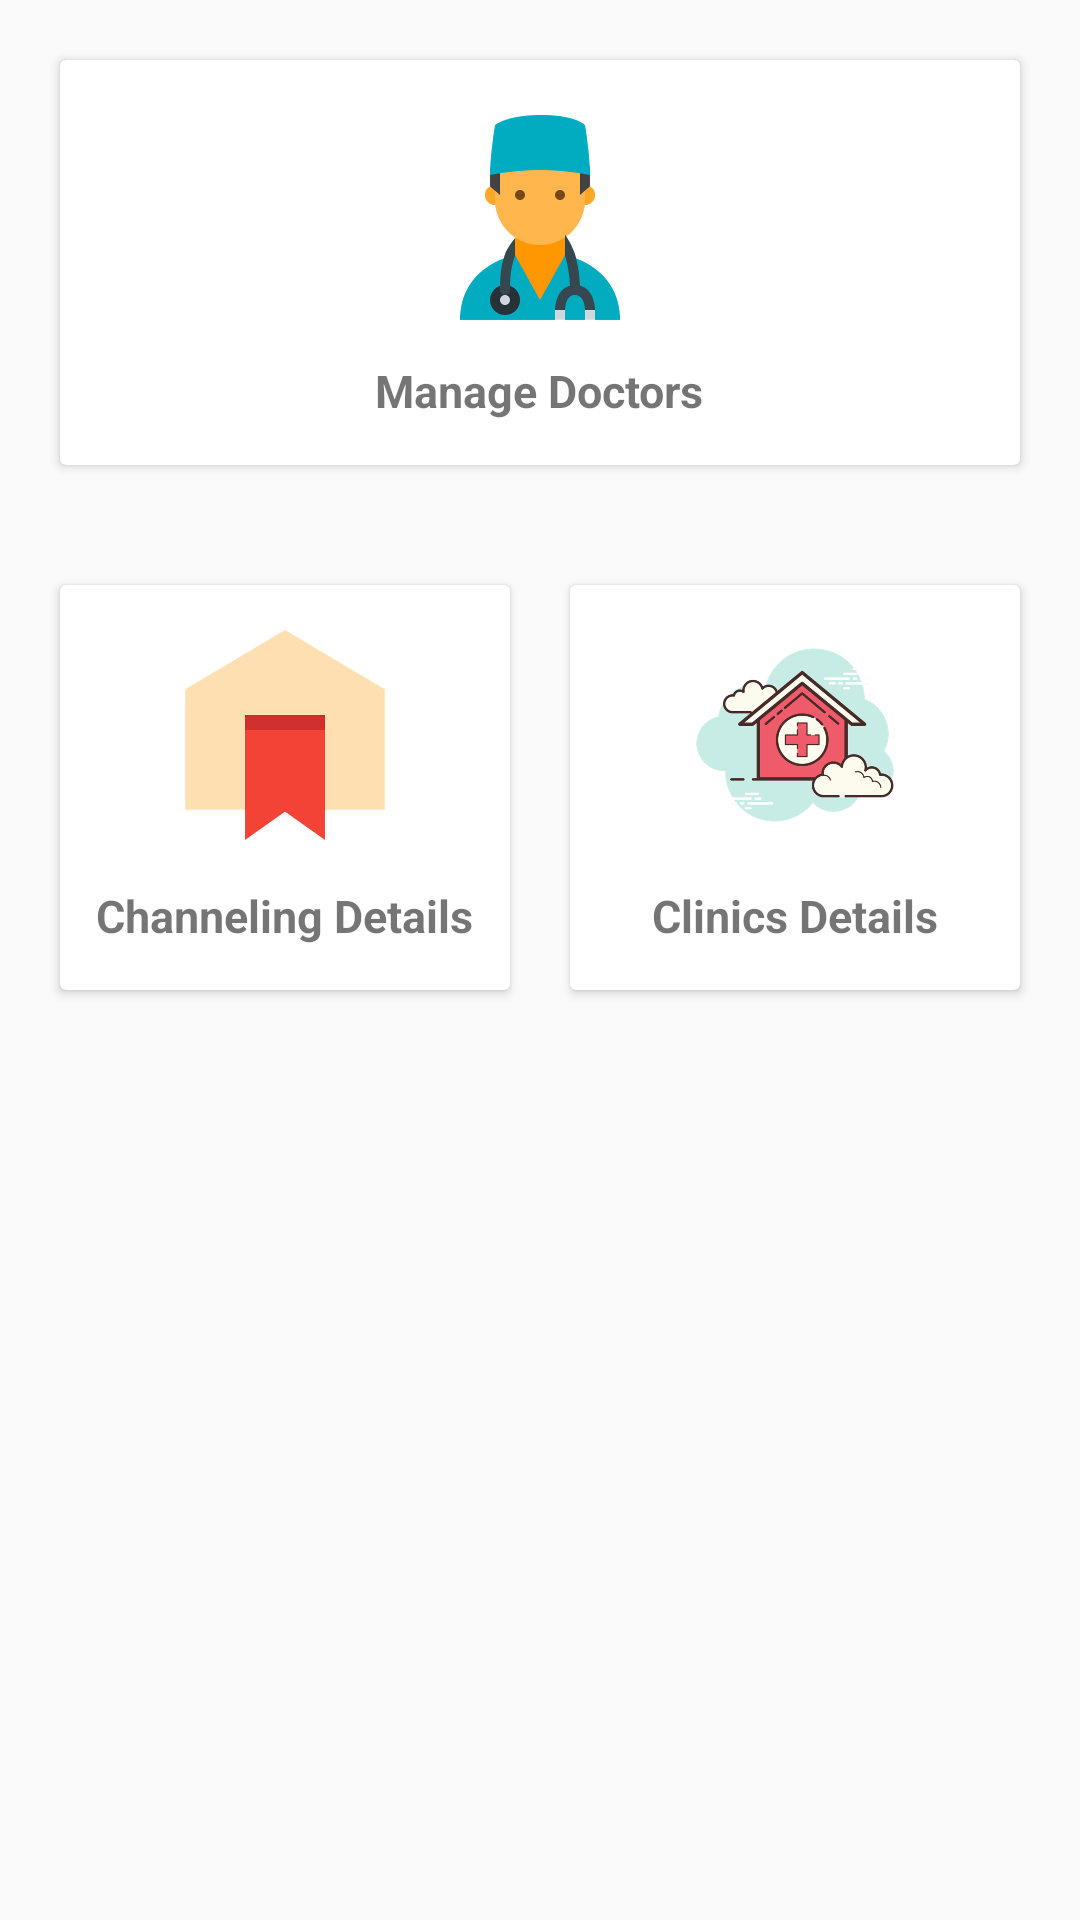

Here is an Android app screen rendered from its layout file. Give the layout XML and the strings, colors and styles it references.
<!-- AndroidManifest.xml: application theme AppTheme -->
<!-- res/layout/fragment_home_frag.xml -->
<?xml version="1.0" encoding="utf-8"?>
<androidx.constraintlayout.widget.ConstraintLayout xmlns:android="http://schemas.android.com/apk/res/android"
    xmlns:app="http://schemas.android.com/apk/res-auto"
    xmlns:tools="http://schemas.android.com/tools"
    android:layout_width="match_parent"
    android:layout_height="match_parent"
    tools:context=".home_frag">


    <LinearLayout

        android:id="@+id/linearLayout"
        android:layout_width="0dp"
        android:layout_height="175dp"
        android:orientation="horizontal"
        android:padding="10dp"
        app:layout_constraintEnd_toEndOf="parent"
        app:layout_constraintHorizontal_bias="0.0"
        app:layout_constraintStart_toStartOf="parent"
        app:layout_constraintTop_toTopOf="parent">

        <androidx.cardview.widget.CardView
            android:id="@+id/card_userManagement"
            android:layout_width="0dp"
            android:layout_height="match_parent"
            android:layout_margin="10dp"
            android:layout_weight="1"
            android:clickable="true">

            <RelativeLayout
                android:id="@+id/R_doctorslayout"
                android:layout_width="match_parent"
                android:layout_height="match_parent">

                <ImageView
                    android:id="@+id/imageView2"
                    android:layout_width="80dp"
                    android:layout_height="80dp"
                    android:layout_centerHorizontal="true"
                    android:layout_centerVertical="false"
                    android:layout_marginTop="10dp"
                    android:src="@drawable/doctor_male_480px" />

                <TextView
                    android:layout_width="wrap_content"
                    android:layout_height="wrap_content"
                    android:layout_below="@id/imageView2"
                    android:layout_centerInParent="true"
                    android:layout_marginTop="10dp"
                    android:text="Manage Doctors"
                    android:textSize="15sp"
                    android:textStyle="bold" />
            </RelativeLayout>
        </androidx.cardview.widget.CardView>


    </LinearLayout>

    <LinearLayout
        android:id="@+id/linearLayout2"
        android:layout_width="0dp"
        android:layout_height="175dp"
        android:orientation="horizontal"
        android:padding="10dp"
        app:layout_constraintEnd_toEndOf="parent"
        app:layout_constraintHorizontal_bias="0.0"
        app:layout_constraintStart_toStartOf="parent"
        app:layout_constraintTop_toBottomOf="@+id/linearLayout">

        <androidx.cardview.widget.CardView
            android:layout_width="0dp"
            android:layout_height="match_parent"
            android:layout_margin="10dp"
            android:layout_weight="1">

            <RelativeLayout
                android:id="@+id/R_chanellinglayout"
                android:layout_width="match_parent"
                android:layout_height="match_parent">

                <ImageView
                    android:id="@+id/imageView4"
                    android:layout_width="80dp"
                    android:layout_height="80dp"
                    android:layout_centerHorizontal="true"
                    android:layout_centerVertical="false"
                    android:layout_marginTop="10dp"
                    android:src="@drawable/booking1_480px" />

                <TextView
                    android:layout_width="wrap_content"
                    android:layout_height="wrap_content"
                    android:layout_below="@id/imageView4"
                    android:layout_centerInParent="true"
                    android:layout_marginTop="10dp"
                    android:text="Channeling Details"
                    android:textSize="15sp"
                    android:textStyle="bold" />
            </RelativeLayout>
        </androidx.cardview.widget.CardView>

        <androidx.cardview.widget.CardView
            android:layout_width="0dp"
            android:layout_height="match_parent"
            android:layout_margin="10dp"
            android:layout_weight="1">

            <RelativeLayout
                android:id="@+id/R_hospitallayout"
                android:layout_width="match_parent"
                android:layout_height="match_parent">

                <ImageView
                    android:id="@+id/imageView5"
                    android:layout_width="80dp"
                    android:layout_height="80dp"
                    android:layout_centerHorizontal="true"
                    android:layout_centerVertical="false"
                    android:layout_marginTop="10dp"
                    android:src="@drawable/hospital_500px" />

                <TextView
                    android:layout_width="wrap_content"
                    android:layout_height="wrap_content"
                    android:layout_below="@id/imageView5"
                    android:layout_centerInParent="true"
                    android:layout_marginTop="10dp"
                    android:text="Clinics Details"
                    android:textSize="15sp"
                    android:textStyle="bold" />
            </RelativeLayout>
        </androidx.cardview.widget.CardView>
    </LinearLayout>

</androidx.constraintlayout.widget.ConstraintLayout>
<!-- resources referenced by this layout -->
<resources>
  <!-- drawable booking1_480px: png bitmap (drawable-hdpi, 7709 bytes) -->
  <!-- drawable doctor_male_480px: png bitmap (drawable-hdpi, 20187 bytes) -->
  <!-- drawable hospital_500px: png bitmap (drawable-hdpi, 37974 bytes) -->
  <style name="AppTheme" parent="Theme.AppCompat.Light.NoActionBar">
          
  
  
  
          <item name="colorPrimary">@color/colorPrimaryDark</item>
          <item name="colorPrimaryDark">#FF6D00</item>
          <item name="colorAccent">@color/colorAccent</item>
      </style>
  <!-- not gathered from this repository: default colours our renderer supplied (Android Studio template values) -->
  <color name="colorPrimaryDark">#FF3700B3</color>
  <color name="colorAccent">#FF03DAC5</color>
</resources>
